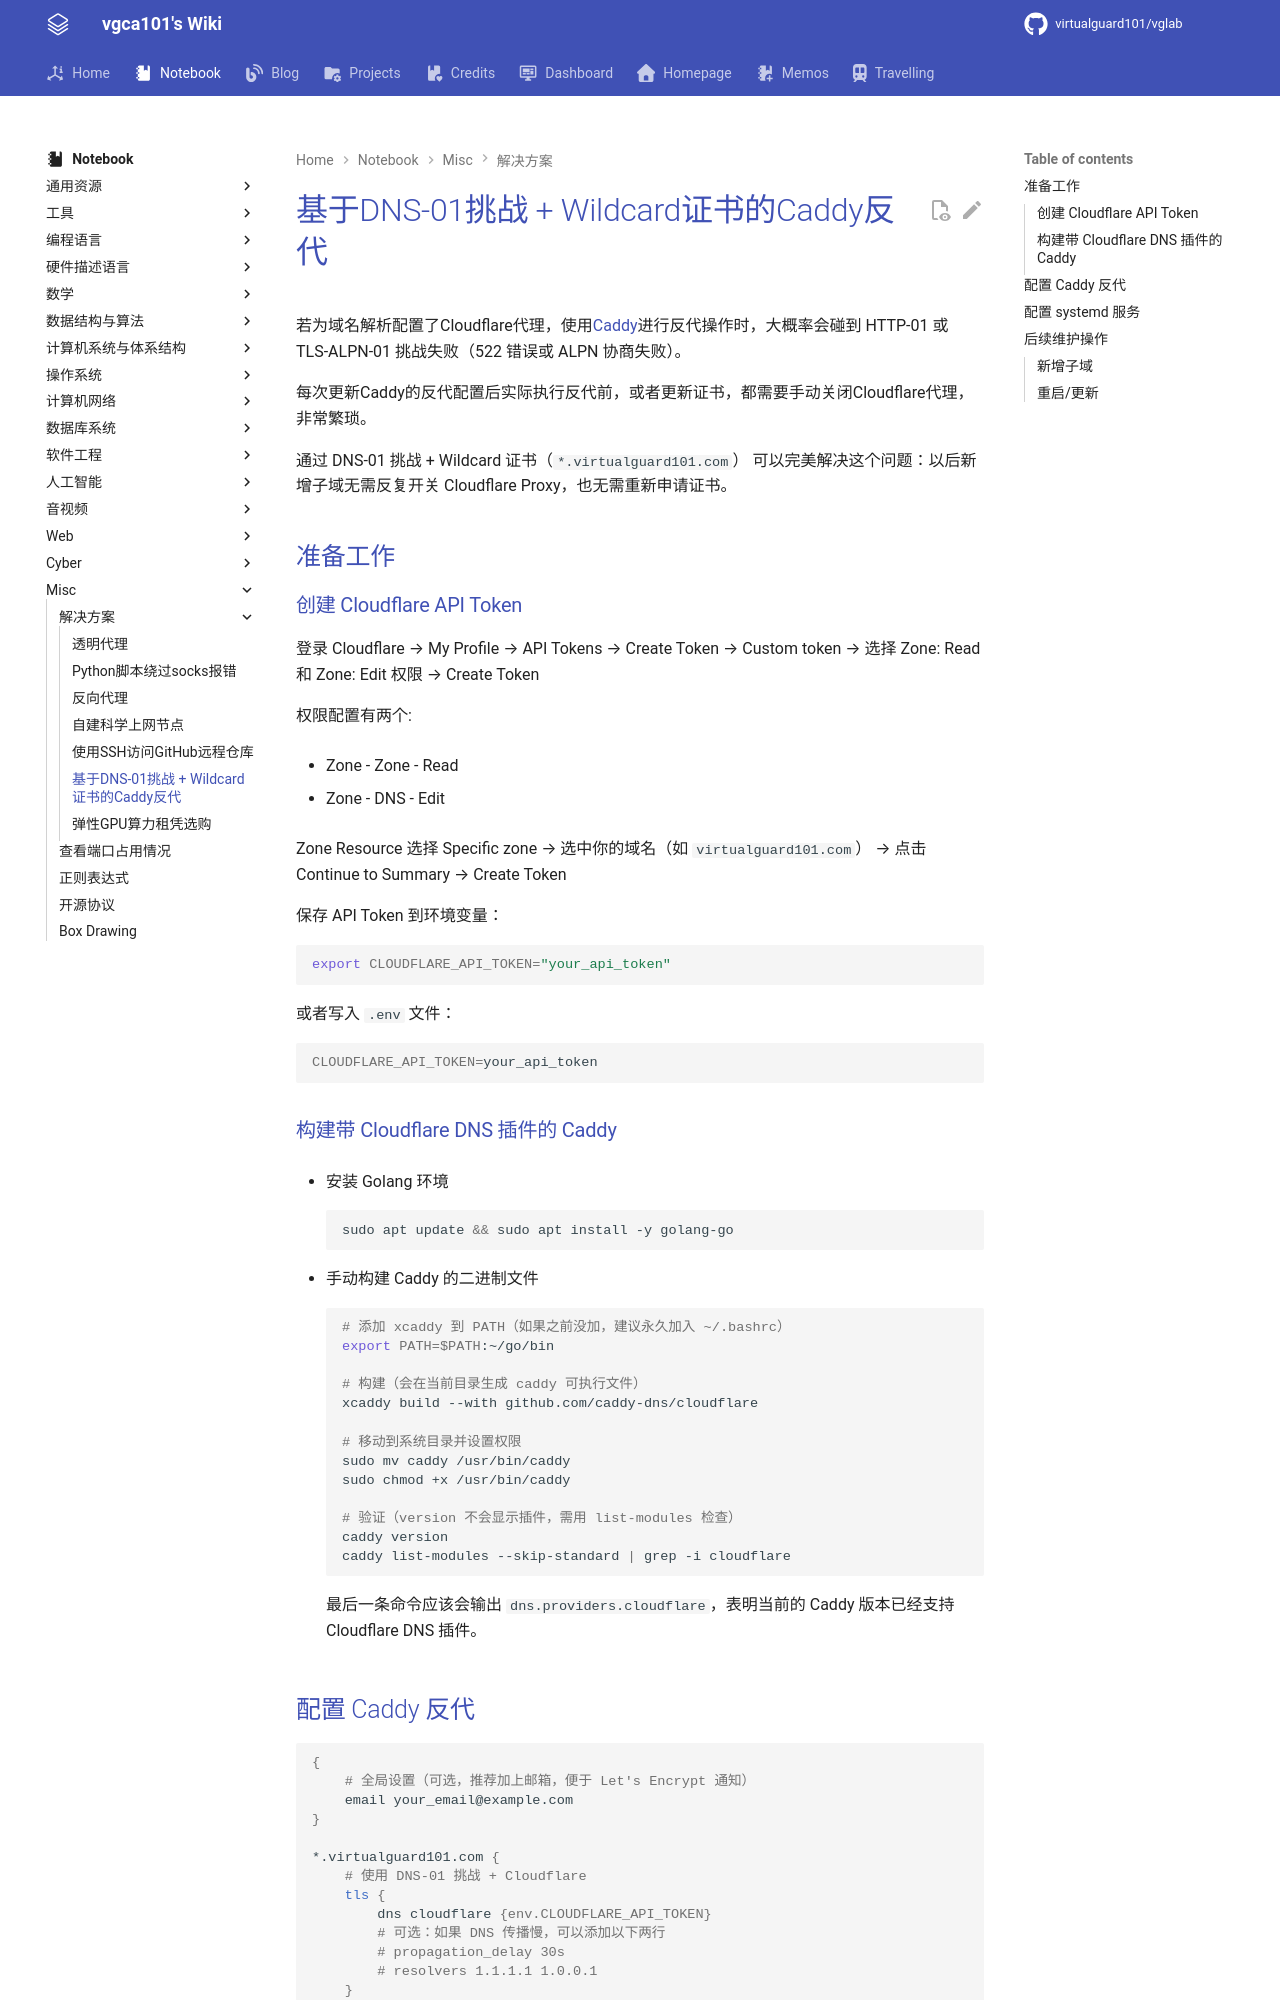

repository: virtualguard101/wiki · page: note/misc/基于DNS-01挑战 + Wildcard证书的Caddy反代/index.html · generator: mkdocs

---
date: 2026-03-31 01:53:02
title: 基于DNS-01挑战 + Wildcard证书的Caddy反代
permalink: bypass-http_01-and-TLS_ALPN_01
publish: true
tags:
  - 解决方案
---

# 基于DNS-01挑战 + Wildcard证书的Caddy反代

若为域名解析配置了Cloudflare代理，使用[Caddy](反向代理.md#Caddy)进行反代操作时，大概率会碰到 HTTP-01 或 TLS-ALPN-01 挑战失败（522 错误或 ALPN 协商失败）。

每次更新Caddy的反代配置后实际执行反代前，或者更新证书，都需要手动关闭Cloudflare代理，非常繁琐。

通过 DNS-01 挑战 + Wildcard 证书（`*.virtualguard101.com`） 可以完美解决这个问题：以后新增子域无需反复开关 Cloudflare Proxy，也无需重新申请证书。

## 准备工作

### 创建 Cloudflare API Token

登录 Cloudflare → My Profile → API Tokens → Create Token → Custom token → 选择 Zone: Read 和 Zone: Edit 权限 → Create Token

权限配置有两个:

- Zone - Zone - Read

- Zone - DNS - Edit

Zone Resource 选择 Specific zone → 选中你的域名（如 `virtualguard101.com`） → 点击 Continue to Summary → Create Token

保存 API Token 到环境变量：

```bash
export CLOUDFLARE_API_TOKEN="your_api_token"
```

或者写入 `.env` 文件：

```bash
CLOUDFLARE_API_TOKEN=your_api_token
```

### 构建带 Cloudflare DNS 插件的 Caddy

- 安装 Golang 环境

    ```bash
    sudo apt update && sudo apt install -y golang-go
    ```

- 手动构建 Caddy 的二进制文件

    ```bash
    # 添加 xcaddy 到 PATH（如果之前没加，建议永久加入 ~/.bashrc）
    export PATH=$PATH:~/go/bin

    # 构建（会在当前目录生成 caddy 可执行文件）
    xcaddy build --with github.com/caddy-dns/cloudflare

    # 移动到系统目录并设置权限
    sudo mv caddy /usr/bin/caddy
    sudo chmod +x /usr/bin/caddy

    # 验证（version 不会显示插件，需用 list-modules 检查）
    caddy version
    caddy list-modules --skip-standard | grep -i cloudflare
    ```

    最后一条命令应该会输出 `dns.providers.cloudflare`，表明当前的 Caddy 版本已经支持 Cloudflare DNS 插件。
